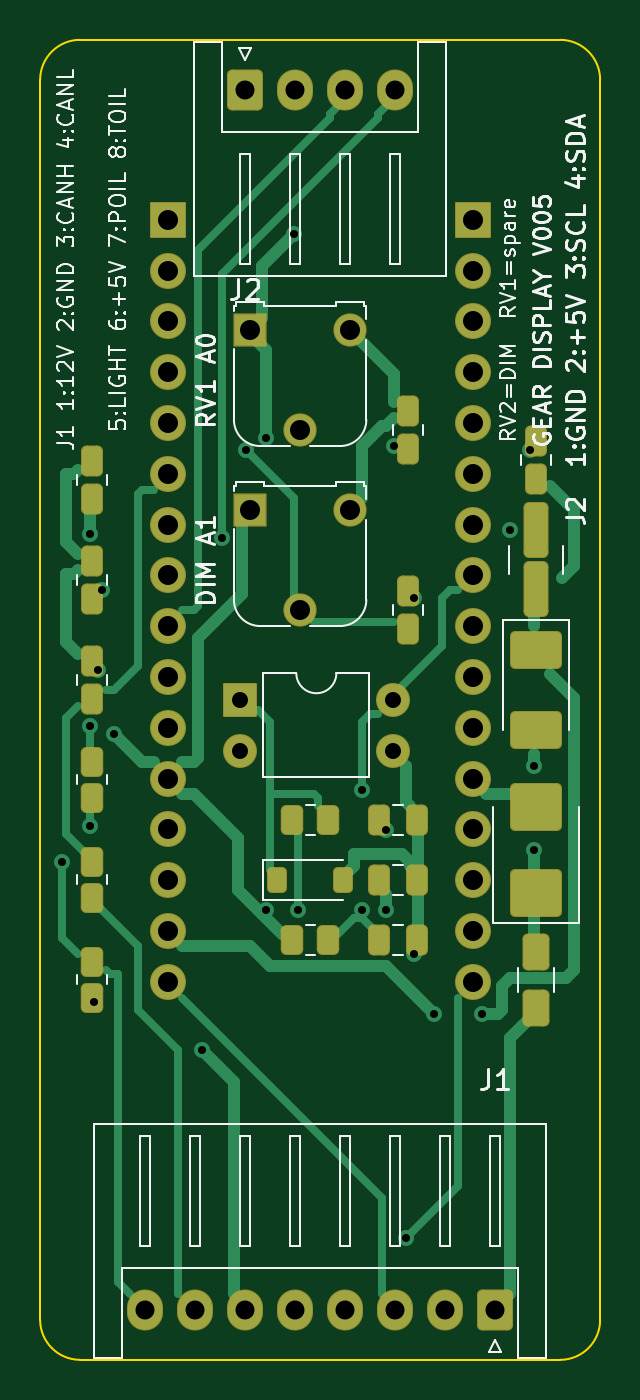
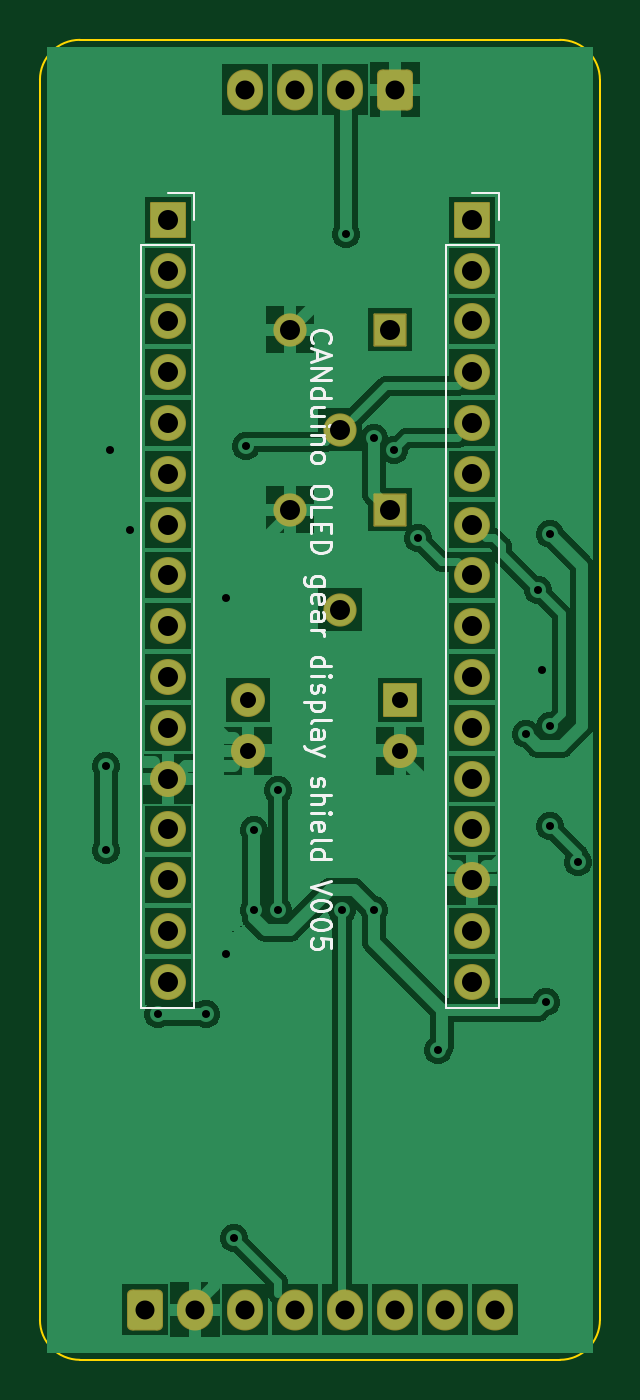
Circuit board: 10 layer files. Board 28.0 x 66.0 mm.
- bottom_copper: canduino_oled_shield_V005-B_Cu.gbr (81559 bytes)
- bottom_mask: canduino_oled_shield_V005-B_Mask.gbr (3118 bytes)
- paste: canduino_oled_shield_V005-B_Paste.gbr (496 bytes)
- bottom_silk: canduino_oled_shield_V005-B_Silkscreen.gbr (17673 bytes)
- outline: canduino_oled_shield_V005-Edge_Cuts.gbr (1036 bytes)
- top_copper: canduino_oled_shield_V005-F_Cu.gbr (15228 bytes)
- top_mask: canduino_oled_shield_V005-F_Mask.gbr (5182 bytes)
- paste: canduino_oled_shield_V005-F_Paste.gbr (3105 bytes)
- top_silk: canduino_oled_shield_V005-F_Silkscreen.gbr (55685 bytes)
- drill: canduino_oled_shield_V005.drl (1690 bytes)

=== bottom_copper: canduino_oled_shield_V005-B_Cu.gbr (81559 bytes, source omitted) ===
=== bottom_mask: canduino_oled_shield_V005-B_Mask.gbr (3118 bytes, source withheld) ===
=== paste: canduino_oled_shield_V005-B_Paste.gbr ===
%TF.GenerationSoftware,KiCad,Pcbnew,7.0.11+dfsg-1build4*%
%TF.CreationDate,2026-11-10T09:41:12+00:00*%
%TF.ProjectId,canduino_oled_shield_V005,63616e64-7569-46e6-9f5f-6f6c65645f73,V005*%
%TF.SameCoordinates,Original*%
%TF.FileFunction,Paste,Bot*%
%TF.FilePolarity,Positive*%
%FSLAX46Y46*%
G04 Gerber Fmt 4.6, Leading zero omitted, Abs format (unit mm)*
G04 Created by KiCad (PCBNEW 7.0.11+dfsg-1build4) date 2026-11-10 09:41:12*
%MOMM*%
%LPD*%
G01*
G04 APERTURE LIST*
G04 APERTURE END LIST*
M02*

=== bottom_silk: canduino_oled_shield_V005-B_Silkscreen.gbr (17673 bytes, source omitted) ===
=== outline: canduino_oled_shield_V005-Edge_Cuts.gbr ===
%TF.GenerationSoftware,KiCad,Pcbnew,7.0.11+dfsg-1build4*%
%TF.CreationDate,2026-11-10T09:41:12+00:00*%
%TF.ProjectId,canduino_oled_shield_V005,63616e64-7569-46e6-9f5f-6f6c65645f73,V005*%
%TF.SameCoordinates,Original*%
%TF.FileFunction,Profile,NP*%
%FSLAX46Y46*%
G04 Gerber Fmt 4.6, Leading zero omitted, Abs format (unit mm)*
G04 Created by KiCad (PCBNEW 7.0.11+dfsg-1build4) date 2026-11-10 09:41:12*
%MOMM*%
%LPD*%
G01*
G04 APERTURE LIST*
%TA.AperFunction,Profile*%
%ADD10C,0.100000*%
%TD*%
G04 APERTURE END LIST*
D10*
X102000000Y-50000000D02*
X126000000Y-50000000D01*
X128000000Y-52000000D02*
X128000000Y-114000000D01*
X126000000Y-116000000D02*
X102000000Y-116000000D01*
X100000000Y-114000000D02*
X100000000Y-52000000D01*
X102000000Y-50000000D02*
G75*
G03*
X100000000Y-52000000I0J-2000000D01*
G01*
X128000000Y-52000000D02*
G75*
G03*
X126000000Y-50000000I-2000000J0D01*
G01*
X126000000Y-116000000D02*
G75*
G03*
X128000000Y-114000000I0J2000000D01*
G01*
X100000000Y-114000000D02*
G75*
G03*
X102000000Y-116000000I2000000J0D01*
G01*
M02*

=== top_copper: canduino_oled_shield_V005-F_Cu.gbr (15228 bytes, source omitted) ===
=== top_mask: canduino_oled_shield_V005-F_Mask.gbr ===
%TF.GenerationSoftware,KiCad,Pcbnew,7.0.11+dfsg-1build4*%
%TF.CreationDate,2026-11-10T09:41:12+00:00*%
%TF.ProjectId,canduino_oled_shield_V005,63616e64-7569-46e6-9f5f-6f6c65645f73,V005*%
%TF.SameCoordinates,Original*%
%TF.FileFunction,Soldermask,Top*%
%TF.FilePolarity,Negative*%
%FSLAX46Y46*%
G04 Gerber Fmt 4.6, Leading zero omitted, Abs format (unit mm)*
G04 Created by KiCad (PCBNEW 7.0.11+dfsg-1build4) date 2026-11-10 09:41:12*
%MOMM*%
%LPD*%
G01*
G04 APERTURE LIST*
G04 Aperture macros list*
%AMRoundRect*
0 Rectangle with rounded corners*
0 $1 Rounding radius*
0 $2 $3 $4 $5 $6 $7 $8 $9 X,Y pos of 4 corners*
0 Add a 4 corners polygon primitive as box body*
4,1,4,$2,$3,$4,$5,$6,$7,$8,$9,$2,$3,0*
0 Add four circle primitives for the rounded corners*
1,1,$1+$1,$2,$3*
1,1,$1+$1,$4,$5*
1,1,$1+$1,$6,$7*
1,1,$1+$1,$8,$9*
0 Add four rect primitives between the rounded corners*
20,1,$1+$1,$2,$3,$4,$5,0*
20,1,$1+$1,$4,$5,$6,$7,0*
20,1,$1+$1,$6,$7,$8,$9,0*
20,1,$1+$1,$8,$9,$2,$3,0*%
G04 Aperture macros list end*
%ADD10RoundRect,0.050000X-0.850000X-0.850000X0.850000X-0.850000X0.850000X0.850000X-0.850000X0.850000X0*%
%ADD11O,1.800000X1.800000*%
%ADD12RoundRect,0.264706X-0.635294X-0.760294X0.635294X-0.760294X0.635294X0.760294X-0.635294X0.760294X0*%
%ADD13O,1.800000X2.050000*%
%ADD14RoundRect,0.270000X-0.405000X-0.655000X0.405000X-0.655000X0.405000X0.655000X-0.405000X0.655000X0*%
%ADD15RoundRect,0.263889X-1.036111X-0.686111X1.036111X-0.686111X1.036111X0.686111X-1.036111X0.686111X0*%
%ADD16RoundRect,0.260870X-1.039130X-0.939130X1.039130X-0.939130X1.039130X0.939130X-1.039130X0.939130X0*%
%ADD17RoundRect,0.271739X-0.353261X-1.128261X0.353261X-1.128261X0.353261X1.128261X-0.353261X1.128261X0*%
%ADD18RoundRect,0.275000X-0.275000X-0.500000X0.275000X-0.500000X0.275000X0.500000X-0.275000X0.500000X0*%
%ADD19RoundRect,0.050000X-0.780000X-0.780000X0.780000X-0.780000X0.780000X0.780000X-0.780000X0.780000X0*%
%ADD20C,1.660000*%
%ADD21RoundRect,0.274390X-0.288110X-0.475610X0.288110X-0.475610X0.288110X0.475610X-0.288110X0.475610X0*%
%ADD22RoundRect,0.250000X-0.250000X-0.400000X0.250000X-0.400000X0.250000X0.400000X-0.250000X0.400000X0*%
%ADD23RoundRect,0.050000X-0.800000X-0.800000X0.800000X-0.800000X0.800000X0.800000X-0.800000X0.800000X0*%
%ADD24O,1.700000X1.700000*%
G04 APERTURE END LIST*
D10*
%TO.C,P1*%
X106380000Y-59000000D03*
D11*
X106380000Y-61540000D03*
X106380000Y-64080000D03*
X106380000Y-66620000D03*
X106380000Y-69160000D03*
X106380000Y-71700000D03*
X106380000Y-74240000D03*
X106380000Y-76780000D03*
X106380000Y-79320000D03*
X106380000Y-81860000D03*
X106380000Y-84400000D03*
X106380000Y-86940000D03*
X106380000Y-89480000D03*
X106380000Y-92020000D03*
X106380000Y-94560000D03*
X106380000Y-97100000D03*
%TD*%
D10*
%TO.C,P2*%
X121620000Y-59000000D03*
D11*
X121620000Y-61540000D03*
X121620000Y-64080000D03*
X121620000Y-66620000D03*
X121620000Y-69160000D03*
X121620000Y-71700000D03*
X121620000Y-74240000D03*
X121620000Y-76780000D03*
X121620000Y-79320000D03*
X121620000Y-81860000D03*
X121620000Y-84400000D03*
X121620000Y-86940000D03*
X121620000Y-89480000D03*
X121620000Y-92020000D03*
X121620000Y-94560000D03*
X121620000Y-97100000D03*
%TD*%
D12*
%TO.C,J1*%
X122750000Y-113500000D03*
D13*
X120250000Y-113500000D03*
X117750000Y-113500000D03*
X115250000Y-113500000D03*
X112750000Y-113500000D03*
X110250000Y-113500000D03*
X107750000Y-113500000D03*
X105250000Y-113500000D03*
%TD*%
D12*
%TO.C,J2*%
X110250000Y-52500000D03*
D13*
X112750000Y-52500000D03*
X115250000Y-52500000D03*
X117750000Y-52500000D03*
%TD*%
D14*
%TO.C,F1*%
X124800000Y-98400000D03*
X124800000Y-95600000D03*
%TD*%
D15*
%TO.C,D1*%
X124800000Y-80500000D03*
X124800000Y-84500000D03*
%TD*%
D16*
%TO.C,D2*%
X124800000Y-92650000D03*
X124800000Y-88350000D03*
%TD*%
D17*
%TO.C,C1*%
X124800000Y-77475000D03*
X124800000Y-74525000D03*
%TD*%
D18*
%TO.C,C2*%
X124800000Y-71950000D03*
X124800000Y-70050000D03*
%TD*%
%TO.C,C3*%
X116950000Y-89000000D03*
X118850000Y-89000000D03*
%TD*%
%TO.C,C4*%
X116950000Y-92000000D03*
X118850000Y-92000000D03*
%TD*%
D19*
%TO.C,RV1*%
X110500000Y-64500000D03*
D20*
X113000000Y-69500000D03*
X115500000Y-64500000D03*
%TD*%
D19*
%TO.C,RV2*%
X110500000Y-73500000D03*
D20*
X113000000Y-78500000D03*
X115500000Y-73500000D03*
%TD*%
D21*
%TO.C,R1*%
X112587500Y-89000000D03*
X114412500Y-89000000D03*
%TD*%
D22*
%TO.C,D3*%
X111850000Y-92000000D03*
X115150000Y-92000000D03*
%TD*%
D23*
%TO.C,U1*%
X110000000Y-83000000D03*
D24*
X110000000Y-85540000D03*
X117620000Y-85540000D03*
X117620000Y-83000000D03*
%TD*%
D21*
%TO.C,R2*%
X112587500Y-95000000D03*
X114412500Y-95000000D03*
%TD*%
D18*
%TO.C,C5*%
X116950000Y-95000000D03*
X118850000Y-95000000D03*
%TD*%
%TO.C,C6*%
X118400000Y-70450000D03*
X118400000Y-68550000D03*
%TD*%
%TO.C,C7*%
X118400000Y-79450000D03*
X118400000Y-77550000D03*
%TD*%
D21*
%TO.C,R3*%
X102600000Y-97912500D03*
X102600000Y-96087500D03*
%TD*%
%TO.C,R4*%
X102600000Y-92912500D03*
X102600000Y-91087500D03*
%TD*%
%TO.C,R5*%
X102600000Y-87912500D03*
X102600000Y-86087500D03*
%TD*%
D18*
%TO.C,C8*%
X102600000Y-82950000D03*
X102600000Y-81050000D03*
%TD*%
%TO.C,C9*%
X102600000Y-77950000D03*
X102600000Y-76050000D03*
%TD*%
%TO.C,C10*%
X102600000Y-72950000D03*
X102600000Y-71050000D03*
%TD*%
M02*

=== paste: canduino_oled_shield_V005-F_Paste.gbr (3105 bytes, source withheld) ===
=== top_silk: canduino_oled_shield_V005-F_Silkscreen.gbr (55685 bytes, source omitted) ===
=== drill: canduino_oled_shield_V005.drl ===
M48
; DRILL file {KiCad 7.0.11+dfsg-1build4} date Tue Nov 10 09:41:13 2026
; FORMAT={-:-/ absolute / metric / decimal}
; #@! TF.CreationDate,2026-11-10T09:41:13+00:00
; #@! TF.GenerationSoftware,Kicad,Pcbnew,7.0.11+dfsg-1build4
; #@! TF.FileFunction,MixedPlating,1,2
FMAT,2
METRIC
; #@! TA.AperFunction,Plated,PTH,ViaDrill
T1C0.400
; #@! TA.AperFunction,Plated,PTH,ComponentDrill
T2C0.800
; #@! TA.AperFunction,Plated,PTH,ComponentDrill
T3C0.950
; #@! TA.AperFunction,Plated,PTH,ComponentDrill
T4C1.000
%
G90
G05
T1
X101.1Y-91.1
X102.5Y-74.7
X102.5Y-84.3
X102.5Y-89.3
X102.7Y-98.1
X102.9Y-81.5
X103.1Y-77.5
X103.7Y-84.7
X108.1Y-100.5
X109.1Y-74.9
X110.3Y-70.5
X111.3Y-69.9
X111.3Y-93.5
X112.7Y-59.7
X112.9Y-93.5
X116.1Y-87.5
X116.1Y-93.5
X117.3Y-89.5
X117.3Y-93.5
X117.7Y-70.3
X118.3Y-109.9
X118.7Y-77.9
X118.7Y-95.7
X119.7Y-98.7
X122.1Y-98.7
X123.5Y-74.5
X124.5Y-70.5
X124.7Y-86.3
X124.7Y-90.5
T2
X110.0Y-83.0
X110.0Y-85.54
X117.62Y-83.0
X117.62Y-85.54
T3
X105.25Y-113.5
X107.75Y-113.5
X110.25Y-52.5
X110.25Y-113.5
X112.75Y-52.5
X112.75Y-113.5
X115.25Y-52.5
X115.25Y-113.5
X117.75Y-52.5
X117.75Y-113.5
X120.25Y-113.5
X122.75Y-113.5
T4
X106.38Y-59.0
X106.38Y-61.54
X106.38Y-64.08
X106.38Y-66.62
X106.38Y-69.16
X106.38Y-71.7
X106.38Y-74.24
X106.38Y-76.78
X106.38Y-79.32
X106.38Y-81.86
X106.38Y-84.4
X106.38Y-86.94
X106.38Y-89.48
X106.38Y-92.02
X106.38Y-94.56
X106.38Y-97.1
X110.5Y-64.5
X110.5Y-73.5
X113.0Y-69.5
X113.0Y-78.5
X115.5Y-64.5
X115.5Y-73.5
X121.62Y-59.0
X121.62Y-61.54
X121.62Y-64.08
X121.62Y-66.62
X121.62Y-69.16
X121.62Y-71.7
X121.62Y-74.24
X121.62Y-76.78
X121.62Y-79.32
X121.62Y-81.86
X121.62Y-84.4
X121.62Y-86.94
X121.62Y-89.48
X121.62Y-92.02
X121.62Y-94.56
X121.62Y-97.1
M30
